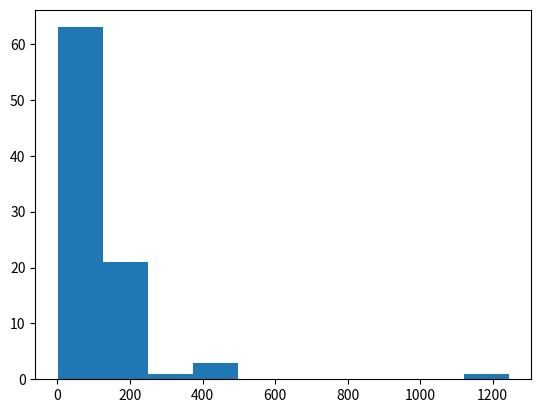

Generate this figure with matplotlib: (Note: this script raises an exception after producing the figure.)
import numpy as np
import matplotlib.pyplot as plt

def plot_histogram(degrees,bins=10):
    """This function plots the degrees list 
     using the specified number of bins"""
    if(not isinstance(degrees, np.ndarray)):
        np.array(degrees)
    #Normed allows to show the probability of appearance
    plt.hist(degrees, bins=bins, normed=True)

    plt.show()

if __name__ == '__main__':
    #Sample degree data from only two levels to test
    a=np.array([3, 4, 3, 2, 5, 8, 2, 2, 1, 6, 12, 93, 12, 11, 14, 14, 16, 28, 70, 44, 34, 7, 57, 76, 8, 61, 128, 107, 155, 59, 18, 13, 102, 102, 2, 13, 21, 137, 140, 37, 117, 122, 188, 36, 115, 104, 48, 125, 117, 76, 25, 122, 132, 40, 90, 123, 158, 229, 199, 91, 150, 92, 41, 44, 206, 160, 41, 216, 191, 134, 207, 109, 148, 30, 205, 66, 12, 45, 124, 234, 268, 154, 234, 98, 389, 49, 426, 462, 1244])
    bins=np.array([1,2,5,10,20,50,100,200,500,1000,2000]) 
    plot_histogram(a)
